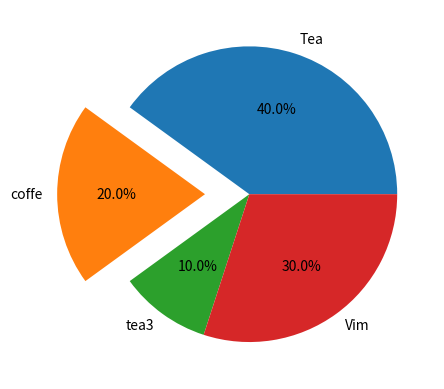

Reproduce this figure in Python.
import matplotlib.pyplot as plt
import numpy as np

x=np.array([40,20,10,30])
y=["Tea","coffe","tea3","Vim"]
plt.pie(x,labels=y,autopct="%0.1f%%",explode=[0,0.3,0,0])
plt.show()
